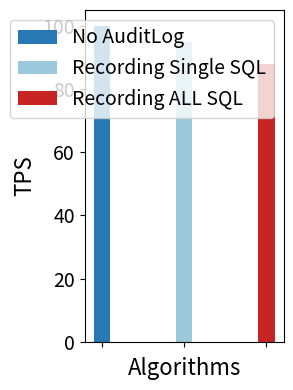

The matplotlib source for this figure: (Note: this script raises an exception after producing the figure.)
import numpy as np
import matplotlib.pyplot as plt

# 数据集
labels = ['TPC-C', 'Voter', 'YCSB', 'Sysbench']
algorithms = ['No AuditLog', 'Recording Single SQL', 'Recording ALL SQL']

# 吞吐量数据
throughput_data = np.array([
    [100, 95, 88],
    [120, 96, 86],
    [78, 70, 50],
    [800, 780, 700]
])

# 延迟数据 (这里需要替换成实际的延迟数据)
latency_data = np.array([
    [10, 12, 15],
    [8, 10, 12],
    [15, 18, 25],
    [5, 6, 8]
])

# 设置柱状图的宽度
bar_width = 0.2

# 设置颜色方案（不使用透明度）
colors = ['#2878B5', '#9AC9DB', '#C82423']

# 为每个数据集创建吞吐量和延迟图表
for i, label in enumerate(labels):
    # 绘制吞吐量图表
    plt.figure(figsize=(3, 4))
    index = np.arange(3)
    
    for j in range(len(algorithms)):
        plt.bar(index[j], throughput_data[i, j], bar_width, 
                label=algorithms[j], color=colors[j])
    
    plt.xlabel('Algorithms', fontsize=16)
    plt.ylabel('TPS', fontsize=16)
    plt.xticks(index, ['', '', ''], fontsize=14)
    plt.legend(fontsize=14)
    plt.tick_params(axis='y', labelsize=14)  # 设置y轴刻度字体大小
    plt.tight_layout()
    plt.savefig(f'fig/throughput_{label.lower()}.pdf', format='pdf')
    plt.close()

    # 绘制延迟图表
    plt.figure(figsize=(3, 4))
    index = np.arange(3)
    
    for j in range(len(algorithms)):
        plt.bar(index[j], latency_data[i, j], bar_width, 
                label=algorithms[j], color=colors[j])
    
    plt.xlabel('Algorithms', fontsize=16)
    plt.ylabel('Latency (ms)', fontsize=16)
    plt.xticks(index, ['', '', ''], fontsize=14)
    plt.legend(fontsize=14)
    plt.tick_params(axis='y', labelsize=14)  # 设置y轴刻度字体大小
    plt.tight_layout()
    plt.savefig(f'fig/latency_{label.lower()}.pdf', format='pdf', transparent=False)
    plt.close()
